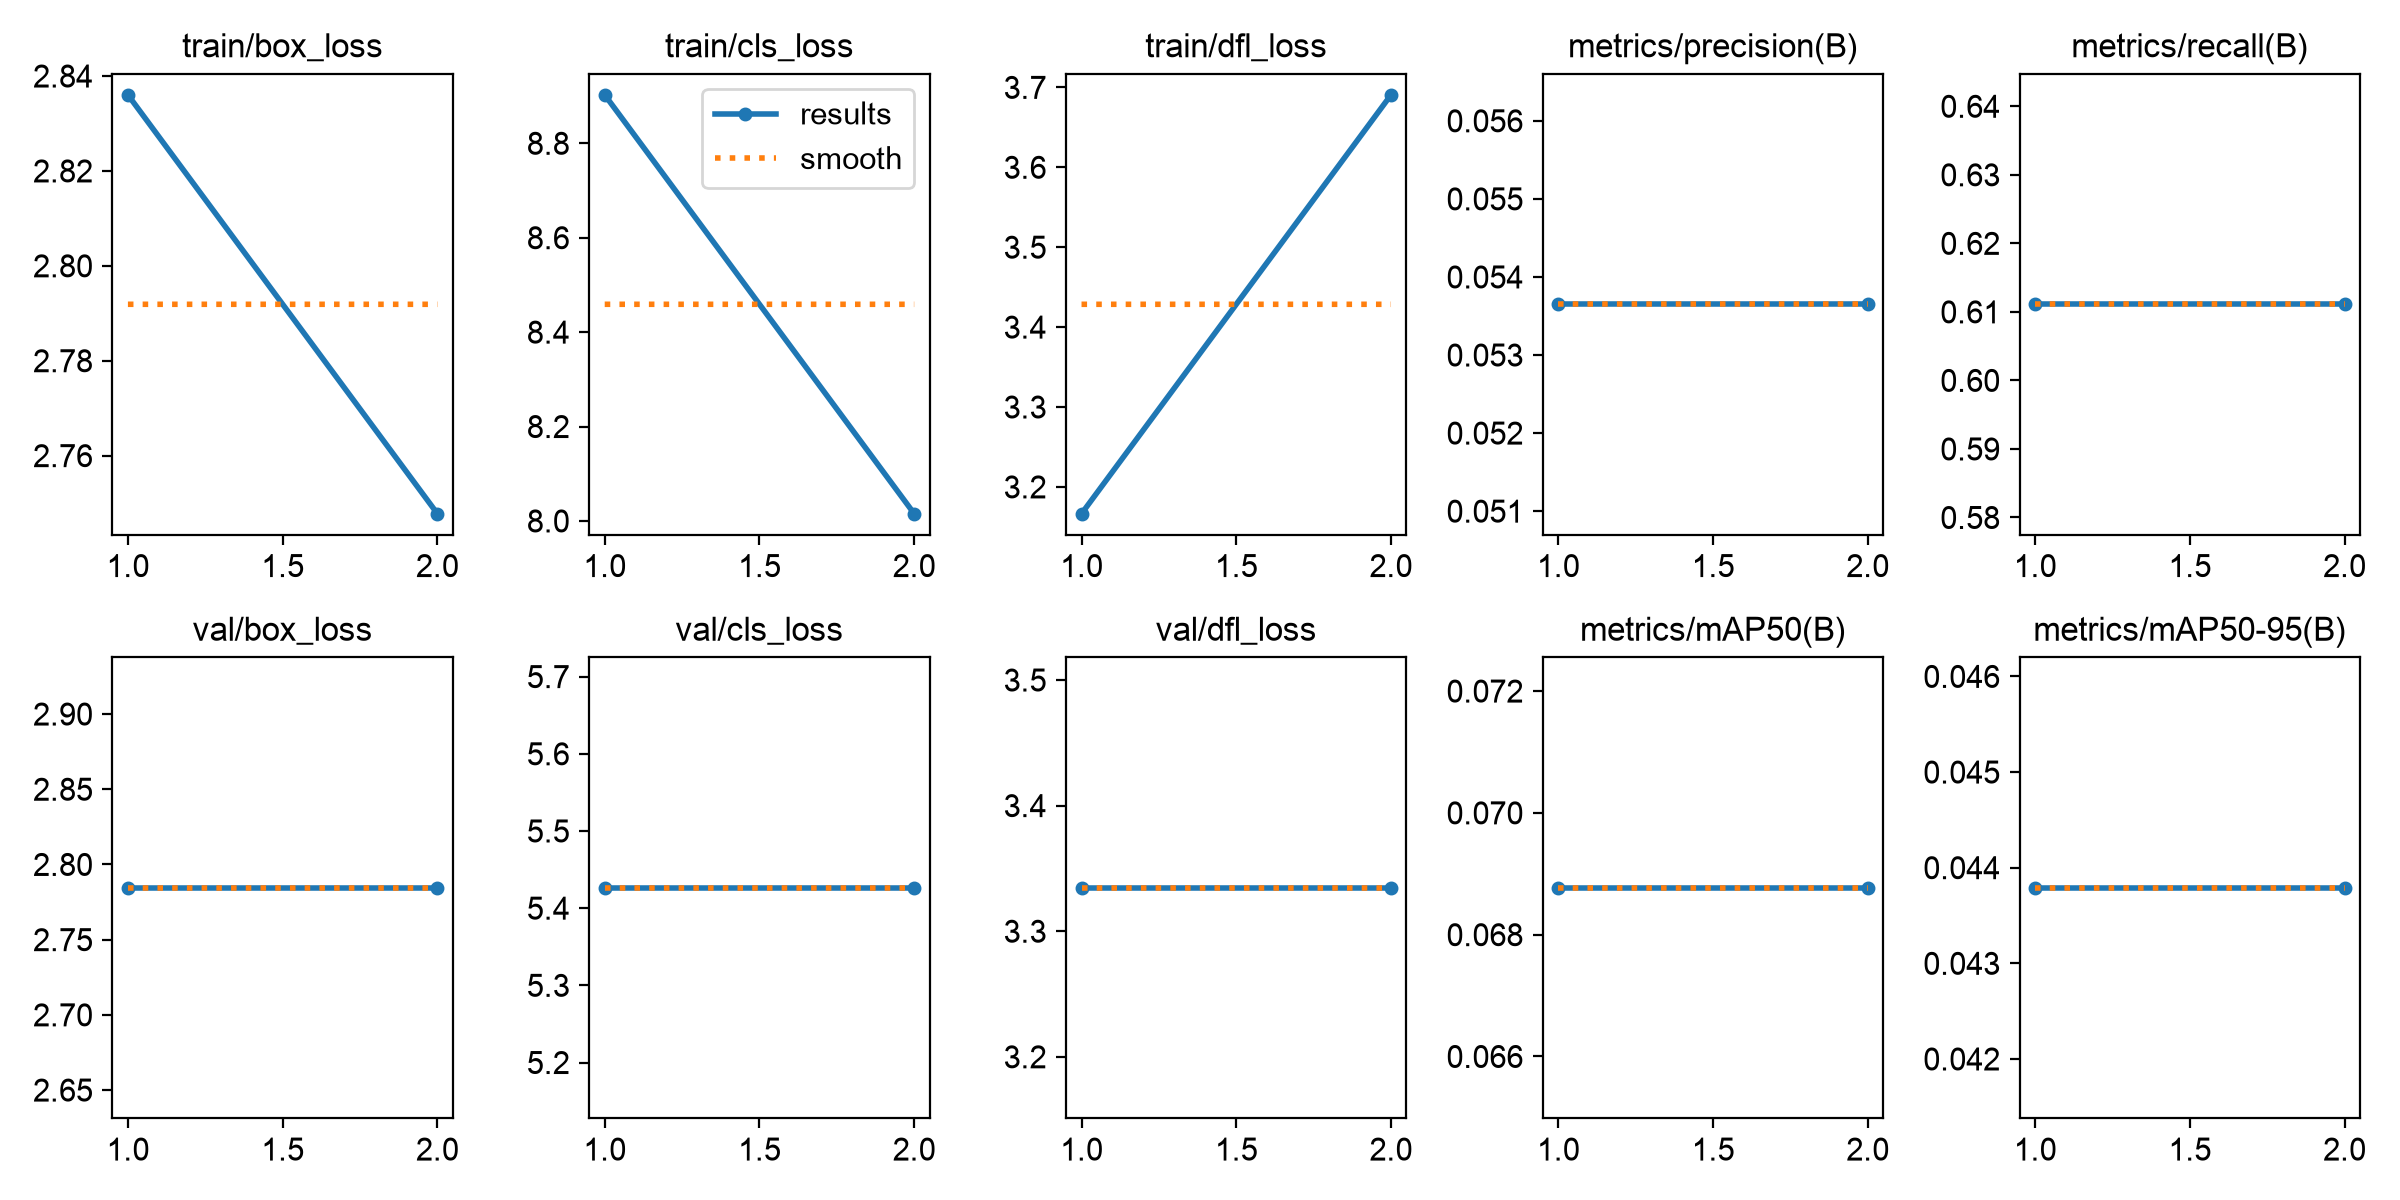

The file beside this chart, header and first rows:
epoch, time, train/box_loss, train/cls_loss, train/dfl_loss, metrics/precision(B), metrics/recall(B), metrics/mAP50(B), metrics/mAP50-95(B), val/box_loss, val/cls_loss, val/dfl_loss, lr/pg0, lr/pg1, lr/pg2
1, 21.64, 2.836, 8.903, 3.166, 0.05365, 0.6111, 0.06877, 0.04379, 2.784, 5.426, 3.335, 0.0003333, 0.0003333, 0.03367
2, 24.69, 2.748, 8.015, 3.691, 0.05365, 0.6111, 0.06877, 0.04379, 2.784, 5.426, 3.335, 0.0002525, 0.0002525, 0.0002525
